Labelled photos from "dataset", an image-classification folder in wangbingyan-code/Sentinel-Net. The possible labels are: anomaly, normal.

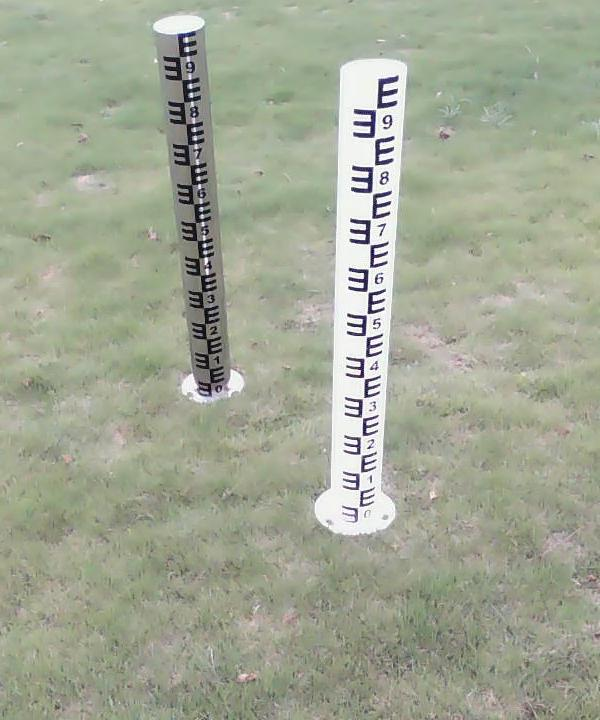
Label: normal

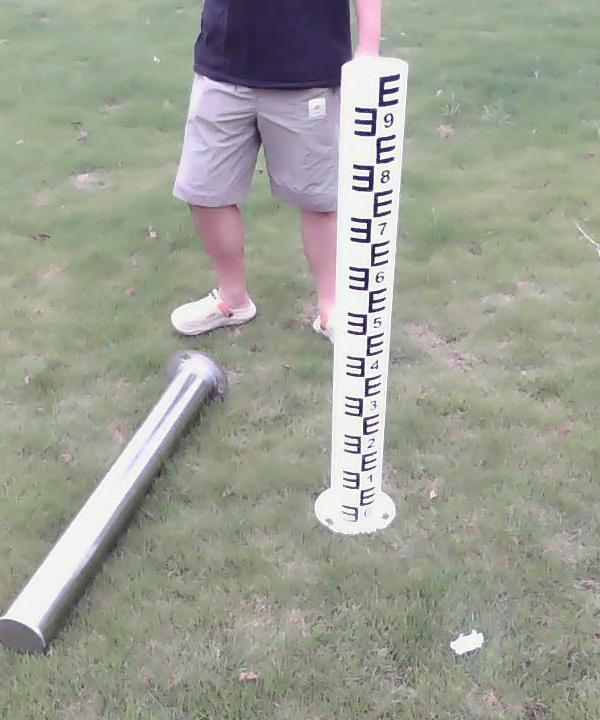
Label: anomaly

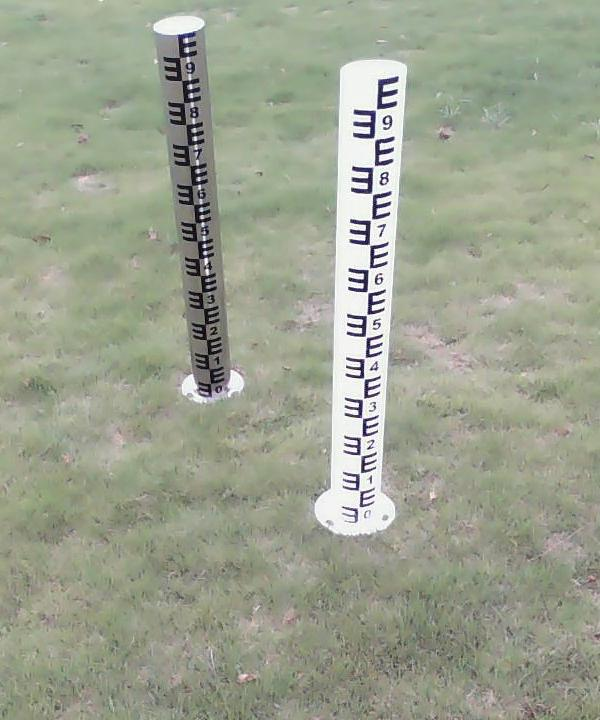
Label: normal

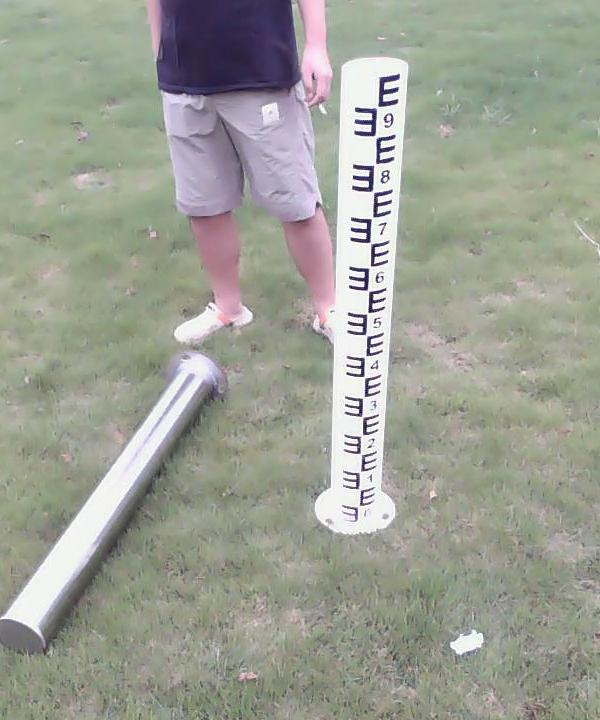
Label: anomaly

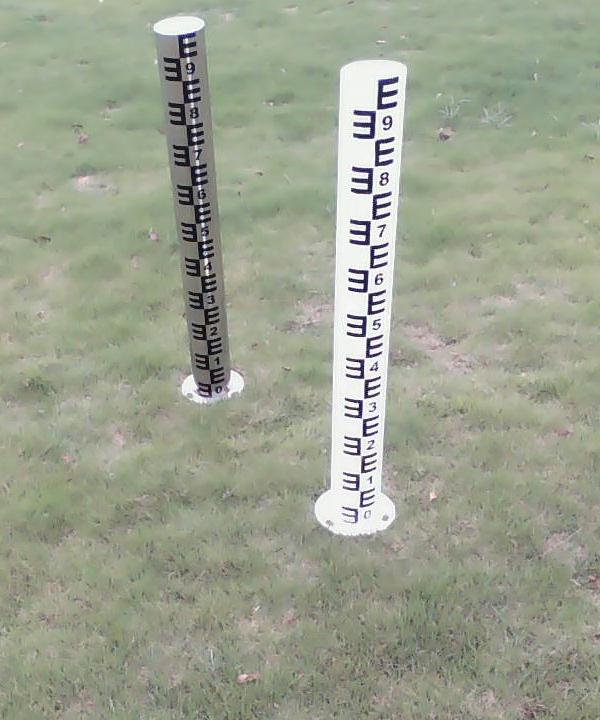
Label: normal

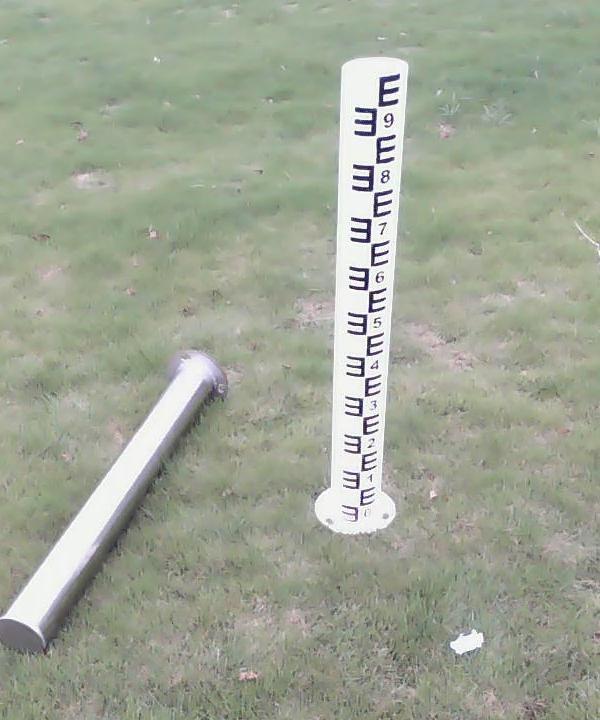
Label: anomaly
